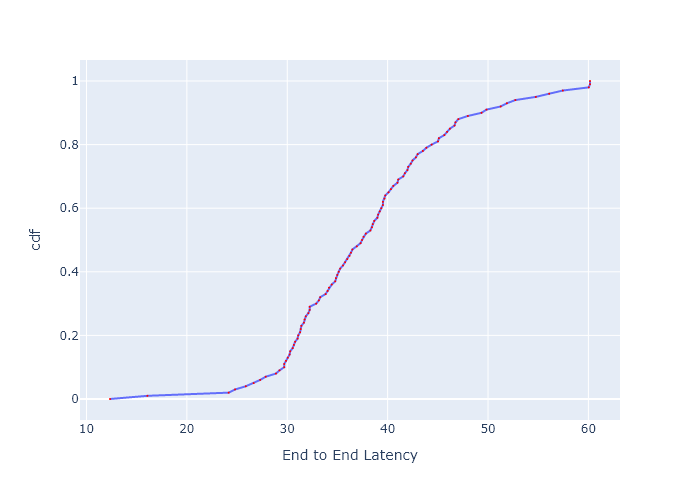

The data file committed next to this chart (first rows):
, cdf, End to End Latency
0, 0.0, 12.34
1, 0.01, 16.07
2, 0.02, 24.17
3, 0.03, 24.8
4, 0.04, 25.87
5, 0.05, 26.66
6, 0.06, 27.3
7, 0.07, 27.85
8, 0.08, 28.88
9, 0.09, 29.22
10, 0.1, 29.7
11, 0.11, 29.7
12, 0.12, 29.87
13, 0.13, 30.05
14, 0.14, 30.24
15, 0.15, 30.3
16, 0.16, 30.54
17, 0.17, 30.66
18, 0.18, 30.78
19, 0.19, 31.03
20, 0.2, 31.09
21, 0.21, 31.28
22, 0.22, 31.34
23, 0.23, 31.41
24, 0.24, 31.66
25, 0.25, 31.72
26, 0.26, 31.85
27, 0.27, 32.1
28, 0.28, 32.23
29, 0.29, 32.23
30, 0.3, 32.88
31, 0.31, 33.15
32, 0.32, 33.28
33, 0.33, 33.82
34, 0.34, 34.02
35, 0.35, 34.16
36, 0.36, 34.43
37, 0.37, 34.78
38, 0.38, 34.85
39, 0.39, 34.99
40, 0.4, 35.13
41, 0.41, 35.27
42, 0.42, 35.55
43, 0.43, 35.77
44, 0.44, 35.98
45, 0.45, 36.2
46, 0.46, 36.34
47, 0.47, 36.49
48, 0.48, 36.93
49, 0.49, 37.3
50, 0.5, 37.45
51, 0.51, 37.6
52, 0.52, 37.83
53, 0.53, 38.28
54, 0.54, 38.44
55, 0.55, 38.51
56, 0.56, 38.67
57, 0.57, 38.98
58, 0.58, 39.06
59, 0.59, 39.21
... 41 more rows
